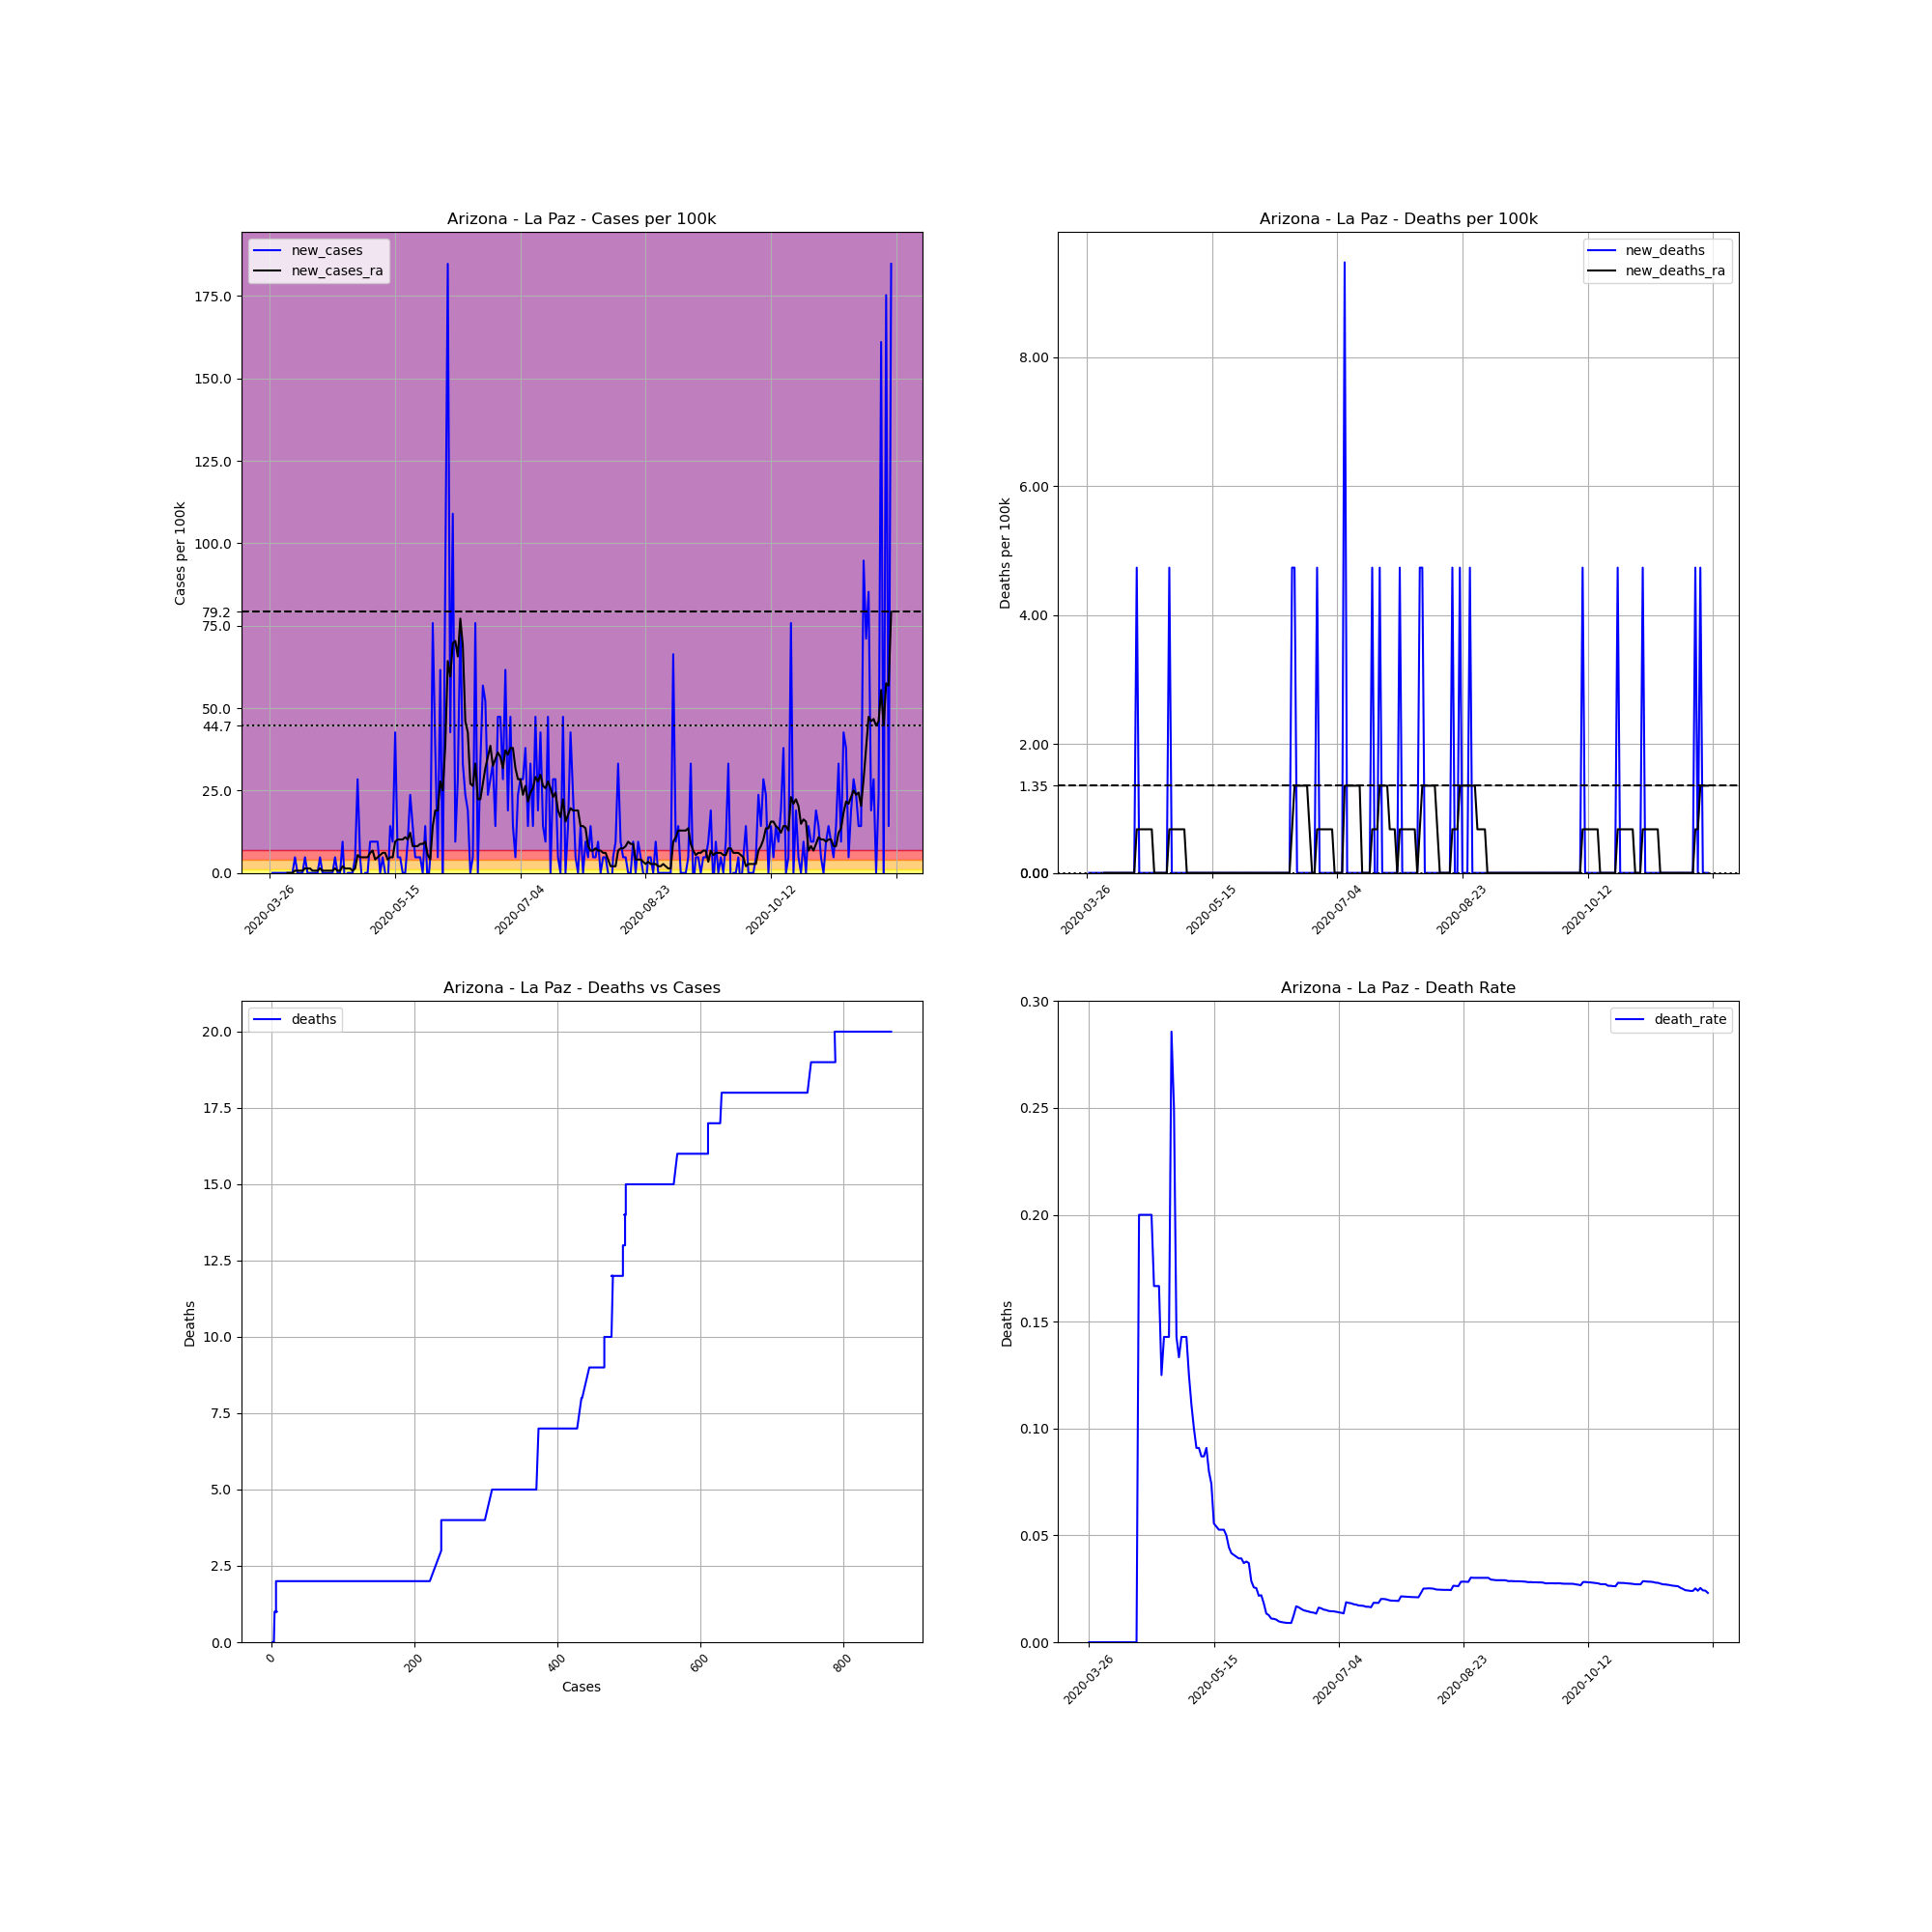

Source data for this figure (header and first rows):
, date, county, state, fips, cases, deaths, COUNTY, STNAME, CTYNAME, POPESTIMATE2019, cases_per_100k, deaths_per_100k, death_rate, new_cases, new_deaths, new_cases_ra, new_deaths_ra
388636, 2020-03-26, La Paz, Arizona, 4012, 2, 0.0, 12, Arizona, La Paz, 21108, 9.475, 0.0, 0.0, , , , 
388637, 2020-03-27, La Paz, Arizona, 4012, 2, 0.0, 12, Arizona, La Paz, 21108, 9.475, 0.0, 0.0, 0.0, 0.0, , 
388638, 2020-03-28, La Paz, Arizona, 4012, 2, 0.0, 12, Arizona, La Paz, 21108, 9.475, 0.0, 0.0, 0.0, 0.0, , 
388639, 2020-03-29, La Paz, Arizona, 4012, 2, 0.0, 12, Arizona, La Paz, 21108, 9.475, 0.0, 0.0, 0.0, 0.0, , 
388640, 2020-03-30, La Paz, Arizona, 4012, 2, 0.0, 12, Arizona, La Paz, 21108, 9.475, 0.0, 0.0, 0.0, 0.0, , 
388641, 2020-03-31, La Paz, Arizona, 4012, 2, 0.0, 12, Arizona, La Paz, 21108, 9.475, 0.0, 0.0, 0.0, 0.0, , 
388642, 2020-04-01, La Paz, Arizona, 4012, 2, 0.0, 12, Arizona, La Paz, 21108, 9.475, 0.0, 0.0, 0.0, 0.0, , 
388643, 2020-04-02, La Paz, Arizona, 4012, 2, 0.0, 12, Arizona, La Paz, 21108, 9.475, 0.0, 0.0, 0.0, 0.0, 0.0, 0.0
388644, 2020-04-03, La Paz, Arizona, 4012, 2, 0.0, 12, Arizona, La Paz, 21108, 9.475, 0.0, 0.0, 0.0, 0.0, 0.0, 0.0
388645, 2020-04-04, La Paz, Arizona, 4012, 2, 0.0, 12, Arizona, La Paz, 21108, 9.475, 0.0, 0.0, 0.0, 0.0, 0.0, 0.0
388646, 2020-04-05, La Paz, Arizona, 4012, 3, 0.0, 12, Arizona, La Paz, 21108, 14.21, 0.0, 0.0, 4.738, 0.0, 0.6768, 0.0
388647, 2020-04-06, La Paz, Arizona, 4012, 3, 0.0, 12, Arizona, La Paz, 21108, 14.21, 0.0, 0.0, 0.0, 0.0, 0.6768, 0.0
388648, 2020-04-07, La Paz, Arizona, 4012, 3, 0.0, 12, Arizona, La Paz, 21108, 14.21, 0.0, 0.0, 0.0, 0.0, 0.6768, 0.0
388649, 2020-04-08, La Paz, Arizona, 4012, 3, 0.0, 12, Arizona, La Paz, 21108, 14.21, 0.0, 0.0, 0.0, 0.0, 0.6768, 0.0
388650, 2020-04-09, La Paz, Arizona, 4012, 4, 0.0, 12, Arizona, La Paz, 21108, 18.95, 0.0, 0.0, 4.738, 0.0, 1.354, 0.0
388651, 2020-04-10, La Paz, Arizona, 4012, 4, 0.0, 12, Arizona, La Paz, 21108, 18.95, 0.0, 0.0, 0.0, 0.0, 1.354, 0.0
388652, 2020-04-11, La Paz, Arizona, 4012, 4, 0.0, 12, Arizona, La Paz, 21108, 18.95, 0.0, 0.0, 0.0, 0.0, 1.354, 0.0
388653, 2020-04-12, La Paz, Arizona, 4012, 4, 0.0, 12, Arizona, La Paz, 21108, 18.95, 0.0, 0.0, 0.0, 0.0, 0.6768, 0.0
388654, 2020-04-13, La Paz, Arizona, 4012, 4, 0.0, 12, Arizona, La Paz, 21108, 18.95, 0.0, 0.0, 0.0, 0.0, 0.6768, 0.0
388655, 2020-04-14, La Paz, Arizona, 4012, 4, 0.0, 12, Arizona, La Paz, 21108, 18.95, 0.0, 0.0, 0.0, 0.0, 0.6768, 0.0
388656, 2020-04-15, La Paz, Arizona, 4012, 5, 1.0, 12, Arizona, La Paz, 21108, 23.69, 4.738, 0.2, 4.738, 4.738, 1.354, 0.6768
388657, 2020-04-16, La Paz, Arizona, 4012, 5, 1.0, 12, Arizona, La Paz, 21108, 23.69, 4.738, 0.2, 0.0, 0.0, 0.6768, 0.6768
388658, 2020-04-17, La Paz, Arizona, 4012, 5, 1.0, 12, Arizona, La Paz, 21108, 23.69, 4.738, 0.2, 0.0, 0.0, 0.6768, 0.6768
388659, 2020-04-18, La Paz, Arizona, 4012, 5, 1.0, 12, Arizona, La Paz, 21108, 23.69, 4.738, 0.2, 0.0, 0.0, 0.6768, 0.6768
388660, 2020-04-19, La Paz, Arizona, 4012, 5, 1.0, 12, Arizona, La Paz, 21108, 23.69, 4.738, 0.2, 0.0, 0.0, 0.6768, 0.6768
388661, 2020-04-20, La Paz, Arizona, 4012, 5, 1.0, 12, Arizona, La Paz, 21108, 23.69, 4.738, 0.2, 0.0, 0.0, 0.6768, 0.6768
388662, 2020-04-21, La Paz, Arizona, 4012, 6, 1.0, 12, Arizona, La Paz, 21108, 28.43, 4.738, 0.1667, 4.738, 0.0, 1.354, 0.6768
388663, 2020-04-22, La Paz, Arizona, 4012, 6, 1.0, 12, Arizona, La Paz, 21108, 28.43, 4.738, 0.1667, 0.0, 0.0, 0.6768, 0.0
388664, 2020-04-23, La Paz, Arizona, 4012, 6, 1.0, 12, Arizona, La Paz, 21108, 28.43, 4.738, 0.1667, 0.0, 0.0, 0.6768, 0.0
388665, 2020-04-24, La Paz, Arizona, 4012, 8, 1.0, 12, Arizona, La Paz, 21108, 37.9, 4.738, 0.125, 9.475, 0.0, 2.03, 0.0
388666, 2020-04-25, La Paz, Arizona, 4012, 7, 1.0, 12, Arizona, La Paz, 21108, 33.16, 4.738, 0.1429, -4.738, 0.0, 1.354, 0.0
388667, 2020-04-26, La Paz, Arizona, 4012, 7, 1.0, 12, Arizona, La Paz, 21108, 33.16, 4.738, 0.1429, 0.0, 0.0, 1.354, 0.0
388668, 2020-04-27, La Paz, Arizona, 4012, 7, 1.0, 12, Arizona, La Paz, 21108, 33.16, 4.738, 0.1429, 0.0, 0.0, 1.354, 0.0
388669, 2020-04-28, La Paz, Arizona, 4012, 7, 2.0, 12, Arizona, La Paz, 21108, 33.16, 9.475, 0.2857, 0.0, 4.738, 0.6768, 0.6768
388670, 2020-04-29, La Paz, Arizona, 4012, 8, 2.0, 12, Arizona, La Paz, 21108, 37.9, 9.475, 0.25, 4.738, 0.0, 1.354, 0.6768
388671, 2020-04-30, La Paz, Arizona, 4012, 14, 2.0, 12, Arizona, La Paz, 21108, 66.33, 9.475, 0.1429, 28.43, 0.0, 5.414, 0.6768
388672, 2020-05-01, La Paz, Arizona, 4012, 15, 2.0, 12, Arizona, La Paz, 21108, 71.06, 9.475, 0.1333, 4.738, 0.0, 4.738, 0.6768
388673, 2020-05-02, La Paz, Arizona, 4012, 14, 2.0, 12, Arizona, La Paz, 21108, 66.33, 9.475, 0.1429, -4.738, 0.0, 4.738, 0.6768
388674, 2020-05-03, La Paz, Arizona, 4012, 14, 2.0, 12, Arizona, La Paz, 21108, 66.33, 9.475, 0.1429, 0.0, 0.0, 4.738, 0.6768
388675, 2020-05-04, La Paz, Arizona, 4012, 14, 2.0, 12, Arizona, La Paz, 21108, 66.33, 9.475, 0.1429, 0.0, 0.0, 4.738, 0.6768
388676, 2020-05-05, La Paz, Arizona, 4012, 16, 2.0, 12, Arizona, La Paz, 21108, 75.8, 9.475, 0.125, 9.475, 0.0, 6.091, 0.0
388677, 2020-05-06, La Paz, Arizona, 4012, 18, 2.0, 12, Arizona, La Paz, 21108, 85.28, 9.475, 0.1111, 9.475, 0.0, 6.768, 0.0
388678, 2020-05-07, La Paz, Arizona, 4012, 20, 2.0, 12, Arizona, La Paz, 21108, 94.75, 9.475, 0.1, 9.475, 0.0, 4.061, 0.0
388679, 2020-05-08, La Paz, Arizona, 4012, 22, 2.0, 12, Arizona, La Paz, 21108, 104.2, 9.475, 0.09091, 9.475, 0.0, 4.738, 0.0
388680, 2020-05-09, La Paz, Arizona, 4012, 22, 2.0, 12, Arizona, La Paz, 21108, 104.2, 9.475, 0.09091, 0.0, 0.0, 5.414, 0.0
388681, 2020-05-10, La Paz, Arizona, 4012, 23, 2.0, 12, Arizona, La Paz, 21108, 109, 9.475, 0.08696, 4.738, 0.0, 6.091, 0.0
388682, 2020-05-11, La Paz, Arizona, 4012, 23, 2.0, 12, Arizona, La Paz, 21108, 109, 9.475, 0.08696, 0.0, 0.0, 6.091, 0.0
388683, 2020-05-12, La Paz, Arizona, 4012, 22, 2.0, 12, Arizona, La Paz, 21108, 104.2, 9.475, 0.09091, -4.738, 0.0, 4.061, 0.0
388684, 2020-05-13, La Paz, Arizona, 4012, 25, 2.0, 12, Arizona, La Paz, 21108, 118.4, 9.475, 0.08, 14.21, 0.0, 4.738, 0.0
388685, 2020-05-14, La Paz, Arizona, 4012, 27, 2.0, 12, Arizona, La Paz, 21108, 127.9, 9.475, 0.07407, 9.475, 0.0, 4.738, 0.0
388686, 2020-05-15, La Paz, Arizona, 4012, 36, 2.0, 12, Arizona, La Paz, 21108, 170.6, 9.475, 0.05556, 42.64, 0.0, 9.475, 0.0
388687, 2020-05-16, La Paz, Arizona, 4012, 37, 2.0, 12, Arizona, La Paz, 21108, 175.3, 9.475, 0.05405, 4.738, 0.0, 10.15, 0.0
388688, 2020-05-17, La Paz, Arizona, 4012, 38, 2.0, 12, Arizona, La Paz, 21108, 180, 9.475, 0.05263, 4.738, 0.0, 10.15, 0.0
388689, 2020-05-18, La Paz, Arizona, 4012, 38, 2.0, 12, Arizona, La Paz, 21108, 180, 9.475, 0.05263, 0.0, 0.0, 10.15, 0.0
388690, 2020-05-19, La Paz, Arizona, 4012, 38, 2.0, 12, Arizona, La Paz, 21108, 180, 9.475, 0.05263, 0.0, 0.0, 10.83, 0.0
388691, 2020-05-20, La Paz, Arizona, 4012, 40, 2.0, 12, Arizona, La Paz, 21108, 189.5, 9.475, 0.05, 9.475, 0.0, 10.15, 0.0
388692, 2020-05-21, La Paz, Arizona, 4012, 45, 2.0, 12, Arizona, La Paz, 21108, 213.2, 9.475, 0.04444, 23.69, 0.0, 12.18, 0.0
388693, 2020-05-22, La Paz, Arizona, 4012, 48, 2.0, 12, Arizona, La Paz, 21108, 227.4, 9.475, 0.04167, 14.21, 0.0, 8.121, 0.0
388694, 2020-05-23, La Paz, Arizona, 4012, 49, 2.0, 12, Arizona, La Paz, 21108, 232.1, 9.475, 0.04082, 4.738, 0.0, 8.121, 0.0
388695, 2020-05-24, La Paz, Arizona, 4012, 50, 2.0, 12, Arizona, La Paz, 21108, 236.9, 9.475, 0.04, 4.738, 0.0, 8.121, 0.0
... 189 more rows
